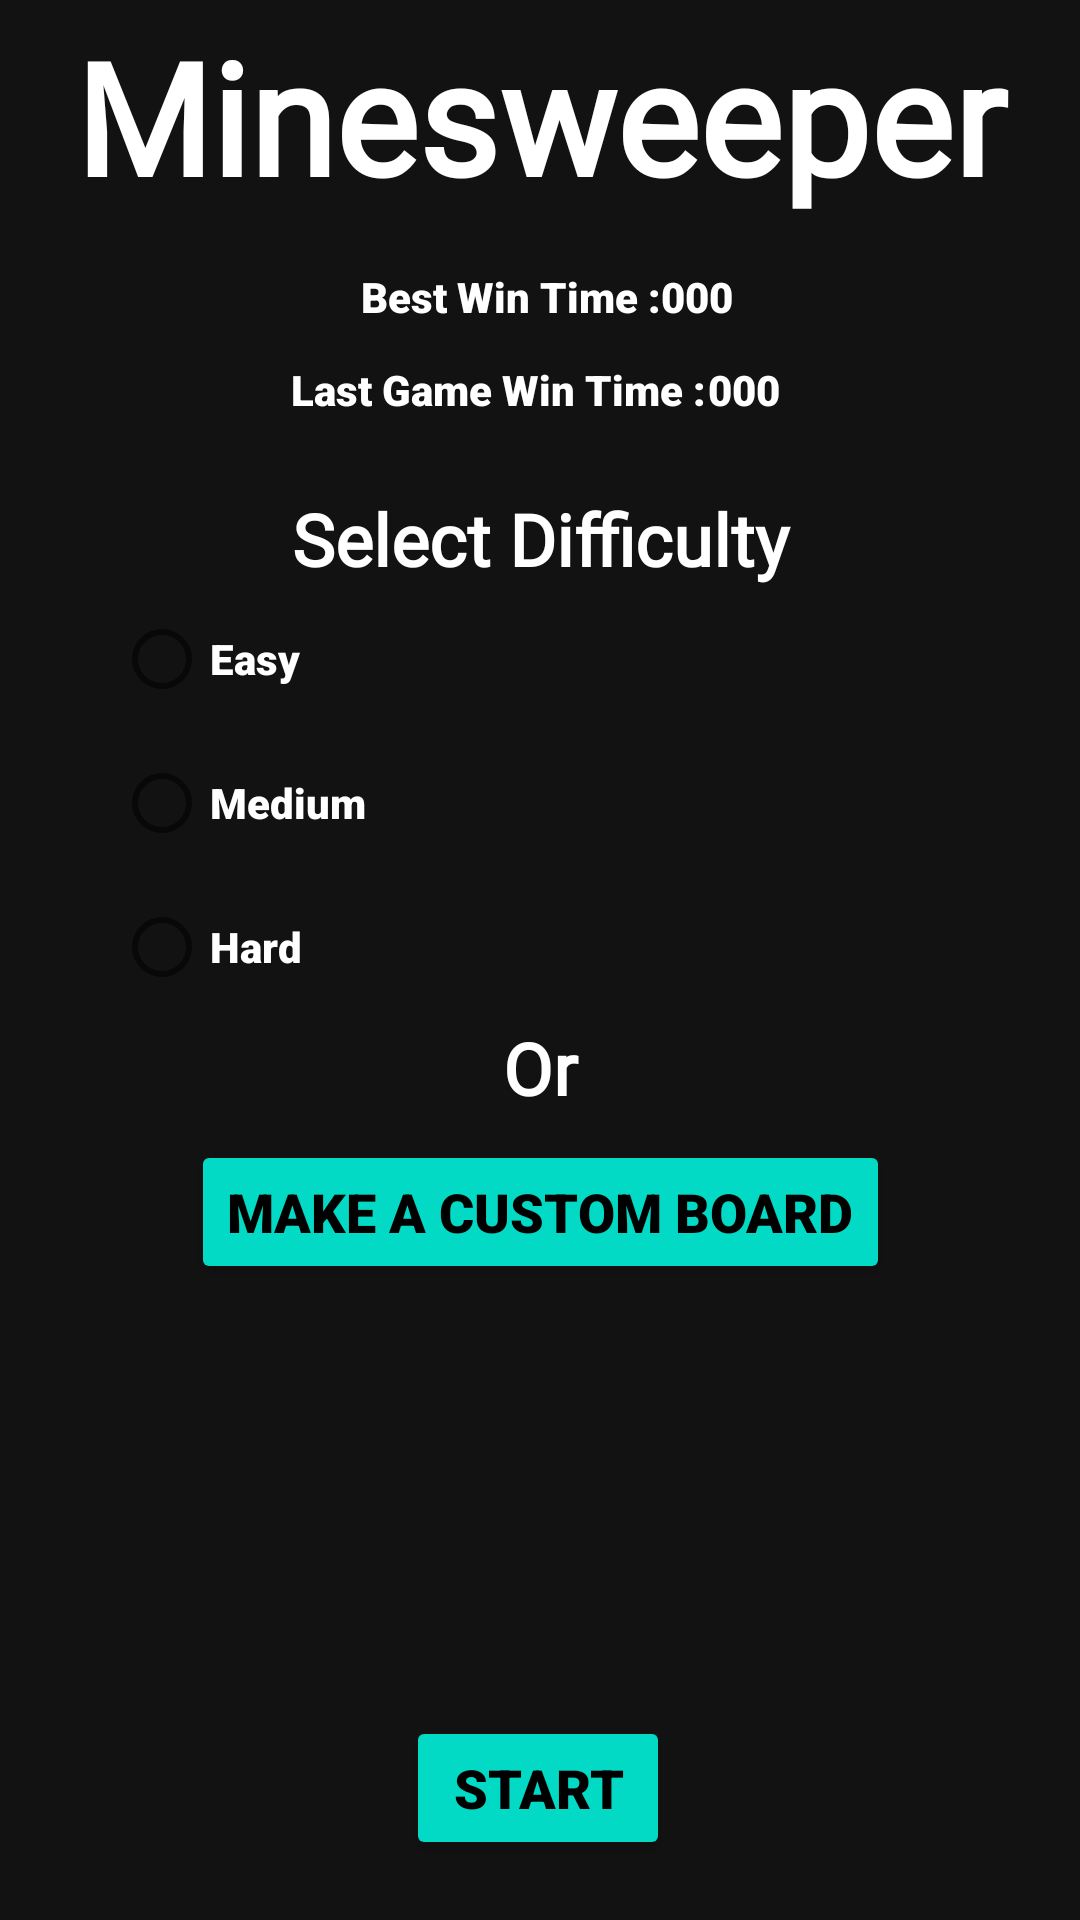

This screen was rendered from an Android layout file. Write that file and the resources it references.
<!-- AndroidManifest.xml: application theme Theme.Minesweeper -->
<!-- res/layout/activity_main.xml -->
<?xml version="1.0" encoding="utf-8"?>
<androidx.constraintlayout.widget.ConstraintLayout xmlns:android="http://schemas.android.com/apk/res/android"
    xmlns:app="http://schemas.android.com/apk/res-auto"
    xmlns:tools="http://schemas.android.com/tools"
    android:layout_width="match_parent"
    android:layout_height="match_parent"
    tools:context=".MainActivity"
    android:background="#121212">

    <TextView
        android:id="@+id/activity_main_minesweeper_label"
        android:layout_width="0dp"
        android:layout_height="wrap_content"
        android:layout_marginTop="4dp"
        android:fontFamily="@font/bangers"
        android:gravity="center_horizontal"
        android:text="@string/minesweeper"
        android:textColor="@color/white"
        android:textSize="52sp"
        android:textStyle="bold"
        app:layout_constraintEnd_toEndOf="parent"
        app:layout_constraintHorizontal_bias="0.0"
        app:layout_constraintStart_toStartOf="parent"
        app:layout_constraintTop_toTopOf="parent" />

    <TextView
        android:id="@+id/activity_main_best_time_label"
        android:layout_width="wrap_content"
        android:layout_height="wrap_content"
        android:layout_marginTop="16dp"
        android:fontFamily="sans-serif-black"
        android:text="@string/best_time"
        android:textColor="@color/white"
        app:layout_constraintEnd_toEndOf="parent"
        app:layout_constraintHorizontal_bias="0.463"
        app:layout_constraintStart_toStartOf="parent"
        app:layout_constraintTop_toBottomOf="@+id/activity_main_minesweeper_label" />

    <TextView
        android:id="@+id/activity_main_best_time"
        android:layout_width="wrap_content"
        android:layout_height="wrap_content"
        android:fontFamily="sans-serif-black"
        android:text="@string/default_value"
        android:textColor="@color/white"
        app:layout_constraintEnd_toEndOf="parent"
        app:layout_constraintHorizontal_bias="0.0"
        app:layout_constraintStart_toEndOf="@+id/activity_main_best_time_label"
        app:layout_constraintTop_toTopOf="@+id/activity_main_best_time_label" />

    <TextView
        android:id="@+id/activity_main_last_game_time_label"
        android:layout_width="wrap_content"
        android:layout_height="wrap_content"
        android:layout_marginTop="12dp"
        android:fontFamily="sans-serif-black"
        android:text="@string/last_game_time"
        android:textColor="@color/white"
        app:layout_constraintEnd_toEndOf="parent"
        app:layout_constraintHorizontal_bias="0.437"
        app:layout_constraintStart_toStartOf="parent"
        app:layout_constraintTop_toBottomOf="@+id/activity_main_best_time_label" />

    <TextView
        android:id="@+id/activity_main_last_game_time"
        android:layout_width="wrap_content"
        android:layout_height="wrap_content"
        android:fontFamily="sans-serif-black"
        android:text="@string/default_value"
        android:textColor="@color/white"
        app:layout_constraintEnd_toEndOf="parent"
        app:layout_constraintHorizontal_bias="0.007"
        app:layout_constraintStart_toEndOf="@+id/activity_main_last_game_time_label"
        app:layout_constraintTop_toTopOf="@+id/activity_main_last_game_time_label" />

    <TextView
        android:id="@+id/activity_main_select_difficulty_label"
        android:layout_width="0dp"
        android:layout_height="wrap_content"
        android:layout_marginTop="24dp"
        android:fontFamily="@font/bangers"
        android:gravity="center_horizontal"
        android:text="@string/select_difficulty"
        android:textColor="@color/white"
        android:textSize="24sp"
        android:textStyle="bold"
        app:layout_constraintEnd_toEndOf="parent"
        app:layout_constraintStart_toStartOf="parent"
        app:layout_constraintTop_toBottomOf="@+id/activity_main_last_game_time_label" />

    <RadioGroup
        android:id="@+id/activity_main_radioGroup"
        android:layout_width="wrap_content"
        android:layout_height="wrap_content"
        android:layout_marginEnd="200dp"
        android:layout_marginRight="200dp"
        app:layout_constraintEnd_toEndOf="parent"
        app:layout_constraintStart_toStartOf="parent"
        app:layout_constraintTop_toBottomOf="@id/activity_main_select_difficulty_label">

        <RadioButton
            android:id="@+id/activity_main_easy"
            android:layout_width="match_parent"
            android:layout_height="wrap_content"
            android:checked="false"
            android:fontFamily="sans-serif-black"
            android:text="@string/easy"
            android:textColor="@color/white" />

        <RadioButton
            android:id="@+id/activity_main_medium"
            android:layout_width="match_parent"
            android:layout_height="wrap_content"
            android:fontFamily="sans-serif-black"
            android:text="@string/medium"
            android:textColor="@color/white" />

        <RadioButton
            android:id="@+id/activity_main_hard"
            android:layout_width="match_parent"
            android:layout_height="wrap_content"
            android:fontFamily="sans-serif-black"
            android:text="@string/hard"
            android:textColor="@color/white" />
    </RadioGroup>

    <TextView
        android:id="@+id/activity_main_or_label"
        android:layout_width="0dp"
        android:layout_height="wrap_content"
        android:fontFamily="@font/bangers"
        android:gravity="center_horizontal"
        android:text="@string/or"
        android:textColor="@color/white"
        android:textSize="24sp"
        android:textStyle="bold"
        app:layout_constraintEnd_toEndOf="parent"
        app:layout_constraintStart_toStartOf="parent"
        app:layout_constraintTop_toBottomOf="@+id/activity_main_radioGroup" />

    <Button
        android:id="@+id/activity_main_make_custom_board"
        android:layout_width="wrap_content"
        android:layout_height="wrap_content"
        android:layout_marginTop="8dp"
        android:fontFamily="sans-serif-black"
        android:text="@string/make_a_custom_board"
        android:textColor="@color/black"
        android:textSize="18sp"
        app:backgroundTint="@color/teal_200"
        app:layout_constraintEnd_toEndOf="parent"
        app:layout_constraintStart_toStartOf="parent"
        app:layout_constraintTop_toBottomOf="@+id/activity_main_or_label"
        app:rippleColor="#FFFFFF" />

    <EditText
        android:id="@+id/activity_main_enter_rows"
        android:layout_width="wrap_content"
        android:layout_height="wrap_content"
        android:layout_marginTop="4dp"
        android:ems="10"
        android:fontFamily="sans-serif-black"
        android:hint="@string/enter_the_number_of_rows"
        android:inputType="number"
        android:textColor="@color/white"
        android:textColorHint="@color/white"
        android:visibility="invisible"
        app:backgroundTint="@color/white"
        app:layout_constraintEnd_toEndOf="parent"
        app:layout_constraintHorizontal_bias="0.502"
        app:layout_constraintStart_toStartOf="parent"
        app:layout_constraintTop_toBottomOf="@+id/activity_main_make_custom_board" />

    <EditText
        android:id="@+id/activity_main_enter_columns"
        android:layout_width="wrap_content"
        android:layout_height="wrap_content"
        android:ems="10"
        android:fontFamily="sans-serif-black"
        android:hint="@string/enter_the_number_of_columns"
        android:inputType="number"
        android:textColor="@color/white"
        android:textColorHint="@color/white"
        android:visibility="invisible"
        app:backgroundTint="@color/white"
        app:layout_constraintEnd_toEndOf="parent"
        app:layout_constraintStart_toStartOf="parent"
        app:layout_constraintTop_toBottomOf="@+id/activity_main_enter_rows" />

    <EditText
        android:id="@+id/activity_main_enter_mines"
        android:layout_width="wrap_content"
        android:layout_height="wrap_content"
        android:ems="10"
        android:fontFamily="sans-serif-black"
        android:hint="@string/enter_the_number_of_mines"
        android:inputType="number"
        android:textColor="@color/white"
        android:textColorHint="@color/white"
        android:visibility="invisible"
        app:backgroundTint="@color/white"
        app:layout_constraintEnd_toEndOf="parent"
        app:layout_constraintStart_toStartOf="parent"
        app:layout_constraintTop_toBottomOf="@+id/activity_main_enter_columns" />

    <Button
        android:id="@+id/activity_main_start"
        android:layout_width="wrap_content"
        android:layout_height="wrap_content"
        android:layout_marginTop="16dp"
        android:fontFamily="sans-serif-black"
        android:text="@string/start"
        android:textColor="@color/black"
        android:textSize="18sp"
        app:backgroundTint="@color/teal_200"
        app:layout_constraintBottom_toBottomOf="parent"
        app:layout_constraintEnd_toEndOf="parent"
        app:layout_constraintHorizontal_bias="0.498"
        app:layout_constraintStart_toStartOf="parent"
        app:layout_constraintTop_toBottomOf="@+id/activity_main_enter_mines"
        app:layout_constraintVertical_bias="0.0" />

    <ImageView
        android:id="@+id/help_icon"
        android:layout_width="24dp"
        android:layout_height="24dp"
        android:layout_marginTop="40dp"
        app:layout_constraintEnd_toStartOf="@+id/activity_main_last_game_time_label"
        app:layout_constraintHorizontal_bias="0.425"
        app:layout_constraintStart_toStartOf="parent"
        app:layout_constraintTop_toBottomOf="@+id/activity_main_minesweeper_label"
        app:srcCompat="@drawable/help" />

    <ImageView
        android:id="@+id/share_icon"
        android:layout_width="wrap_content"
        android:layout_height="wrap_content"
        android:layout_marginTop="24dp"
        app:layout_constraintEnd_toEndOf="parent"
        app:layout_constraintStart_toEndOf="@+id/activity_main_best_time"
        app:layout_constraintTop_toBottomOf="@+id/activity_main_minesweeper_label"
        app:srcCompat="@drawable/share_icon" />
</androidx.constraintlayout.widget.ConstraintLayout>
<!-- resources referenced by this layout -->
<resources>
  <string name="best_time">Best Win Time : </string>
  <string name="default_value">000</string>
  <string name="easy">Easy</string>
  <string name="enter_the_number_of_columns">Enter columns</string>
  <string name="enter_the_number_of_mines">Enter mines</string>
  <string name="enter_the_number_of_rows">Enter rows</string>
  <string name="hard">Hard</string>
  <string name="last_game_time">Last Game Win Time : </string>
  <string name="make_a_custom_board">Make A Custom Board</string>
  <string name="medium">Medium</string>
  <string name="minesweeper">Minesweeper </string>
  <string name="or">Or</string>
  <string name="select_difficulty">Select Difficulty</string>
  <string name="start">Start</string>
  <style name="Theme.Minesweeper" parent="Theme.MaterialComponents.DayNight.NoActionBar">
          
          <item name="colorPrimary">@color/purple_500</item>
          <item name="colorPrimaryVariant">@color/purple_700</item>
          <item name="colorOnPrimary">@color/white</item>
          
          <item name="colorSecondary">@color/teal_200</item>
          <item name="colorSecondaryVariant">@color/teal_700</item>
          <item name="colorOnSecondary">@color/black</item>
          
          <item name="android:statusBarColor" tools:targetApi="l">#000000</item>
          
      </style>
  <!-- not gathered from this repository: default colours our renderer supplied (Android Studio template values) -->
  <color name="purple_500">#FF6200EE</color>
  <color name="purple_700">#FF3700B3</color>
  <color name="teal_200">#FF03DAC5</color>
  <color name="teal_700">#FF018786</color>
  <color name="black">#FF000000</color>
  <color name="white">#FFFFFFFF</color>
</resources>
